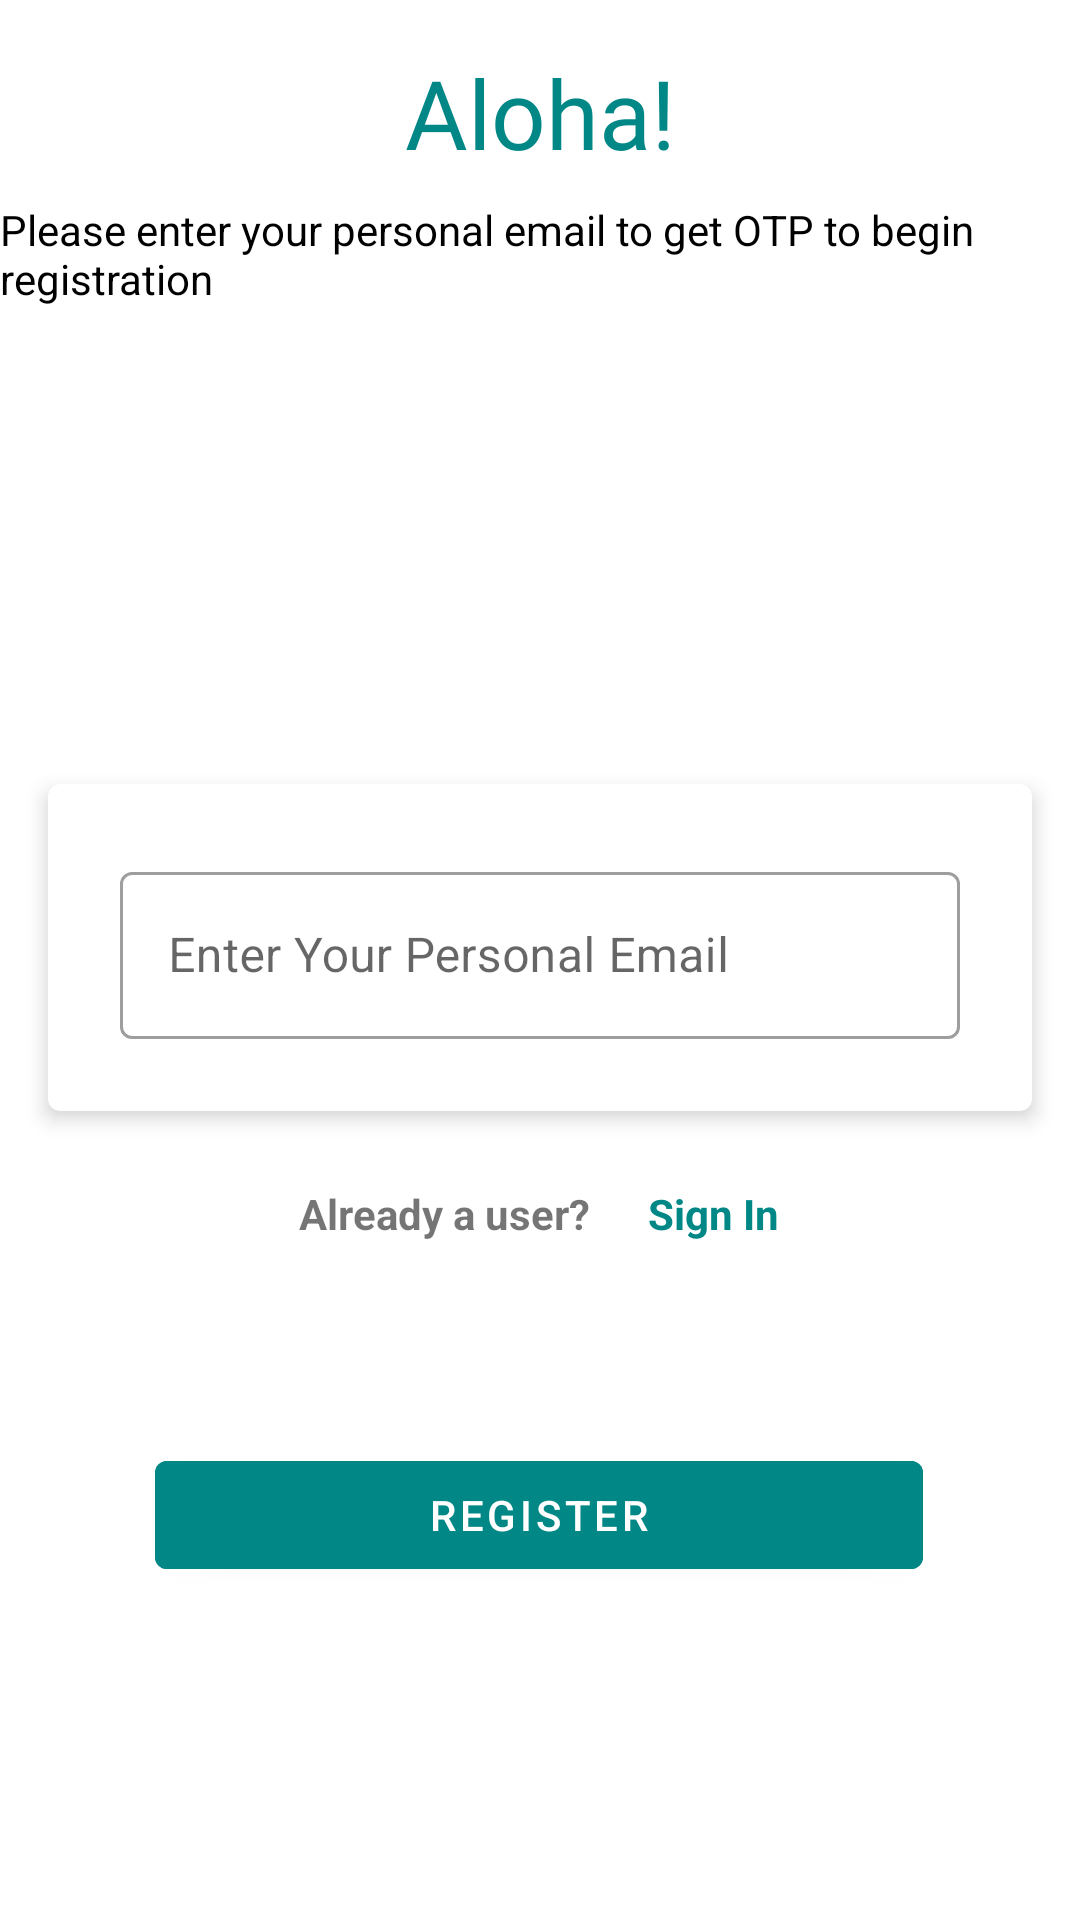

The Android layout XML behind this screen, and the referenced resources:
<!-- AndroidManifest.xml: application theme Theme.CuraOrganization -->
<!-- res/layout/fragment_personal_email_input.xml -->
<?xml version="1.0" encoding="utf-8"?>
<androidx.constraintlayout.widget.ConstraintLayout xmlns:android="http://schemas.android.com/apk/res/android"
    xmlns:tools="http://schemas.android.com/tools"
    android:layout_width="match_parent"
    android:layout_height="match_parent"
    xmlns:app="http://schemas.android.com/apk/res-auto"
    tools:context=".auth.ui.PersonalEmailInput">

    <TextView
        android:id="@+id/sign_up_welcome_note"
        android:layout_width="wrap_content"
        android:layout_height="wrap_content"
        android:layout_marginTop="@dimen/margin_midi"
        android:fontFamily="@font/nabila"
        android:text="@string/sign_up_note"
        android:textColor="@color/custom_color"
        app:layout_constraintStart_toStartOf="parent"
        app:layout_constraintEnd_toEndOf="parent"
        app:layout_constraintTop_toTopOf="parent"
        android:textSize="32sp" />

    <TextView
        android:id="@+id/sign_up_welcome_sub_note"
        android:layout_width="wrap_content"
        android:layout_height="wrap_content"
        android:layout_below="@id/sign_up_welcome_note"
        android:layout_centerHorizontal="true"
        android:layout_marginTop="@dimen/margin_mini"
        android:text="@string/sign_up_sub_note"
        android:textColor="@color/black"
        app:layout_constraintEnd_toEndOf="parent"
        app:layout_constraintStart_toStartOf="parent"
        app:layout_constraintTop_toBottomOf="@id/sign_up_welcome_note" />


    <com.google.android.material.card.MaterialCardView
        android:id="@+id/sign_up_card_view"
        android:layout_width="match_parent"
        android:layout_height="wrap_content"
        android:layout_below="@id/sign_up_welcome_sub_note"
        android:layout_centerInParent="true"
        android:layout_margin="@dimen/margin_midi"
        android:padding="@dimen/padding_maxi"
        app:cardCornerRadius="4dp"
        app:cardElevation="4dp"
        app:layout_constraintBottom_toBottomOf="@id/btn_get_otp"
        app:layout_constraintEnd_toEndOf="parent"
        app:layout_constraintStart_toStartOf="parent"
        app:layout_constraintTop_toBottomOf="@id/sign_up_welcome_sub_note">


            <com.google.android.material.textfield.TextInputLayout
                android:id="@+id/text_input_layout_sign_up_personal_email"
                style="@style/Widget.MaterialComponents.TextInputLayout.OutlinedBox"
                android:layout_width="match_parent"
                android:layout_height="wrap_content"
                android:padding="@dimen/padding_midi"
                android:layout_margin="@dimen/margin_midi"
                android:hint="@string/sign_up_personal_email"
                android:paddingTop="@dimen/padding_midi">

                <com.google.android.material.textfield.TextInputEditText
                    android:id="@+id/sign_up_personal_email"
                    android:layout_width="match_parent"
                    android:layout_height="wrap_content"
                    android:importantForAutofill="no"
                    android:inputType="textPersonName"
                    android:labelFor="@id/sign_up_personal_email" />
            </com.google.android.material.textfield.TextInputLayout>

    </com.google.android.material.card.MaterialCardView>


    <LinearLayout
        android:id="@+id/text_sign_in"
        android:layout_width="wrap_content"
        android:layout_height="wrap_content"
        android:orientation="horizontal"
        app:layout_constraintBottom_toTopOf="@id/btn_get_otp"
        app:layout_constraintEnd_toEndOf="parent"
        app:layout_constraintHorizontal_bias="0.498"
        app:layout_constraintStart_toStartOf="parent"
        app:layout_constraintTop_toBottomOf="@id/sign_up_card_view"
        app:layout_constraintVertical_bias="0.221">


        <TextView
            android:layout_width="wrap_content"
            android:layout_height="wrap_content"
            android:layout_margin="@dimen/padding_mini"
            android:padding="@dimen/padding_mini"
            android:text="@string/sign_up_already_user_text"
            android:textStyle="bold" />


        <TextView
            android:layout_width="wrap_content"
            android:layout_height="wrap_content"
            android:layout_margin="@dimen/padding_mini"
            android:padding="@dimen/padding_mini"
            android:text="@string/sign_up_sign_in_prompt"
            android:textColor="@color/custom_color"
            android:textStyle="bold" />


    </LinearLayout>

    <com.google.android.material.button.MaterialButton
        android:id="@+id/btn_get_otp"
        style="@style/Widget.MaterialComponents.Button"
        android:layout_width="@dimen/button_width_xxl"
        android:layout_height="wrap_content"
        android:layout_gravity="center_horizontal"
        android:layout_margin="@dimen/margin_mini"
        android:backgroundTint="@color/custom_color"
        android:padding="@dimen/padding_mini"
        android:text="@string/sign_up_btn_txt"
        app:layout_constraintBottom_toBottomOf="parent"
        app:layout_constraintEnd_toEndOf="parent"
        app:layout_constraintHorizontal_bias="0.496"
        app:layout_constraintStart_toStartOf="parent"
        app:layout_constraintTop_toBottomOf="@id/sign_up_card_view" />




</androidx.constraintlayout.widget.ConstraintLayout>
<!-- resources referenced by this layout -->
<resources>
  <color name="black">#FF000000</color>
  <color name="custom_color">#FF018786</color>
  <dimen name="button_width_xxl">256dp</dimen>
  <dimen name="margin_midi">16dp</dimen>
  <dimen name="margin_mini">8dp</dimen>
  <dimen name="padding_maxi">16dp</dimen>
  <dimen name="padding_midi">8dp</dimen>
  <dimen name="padding_mini">4dp</dimen>
  <string name="sign_up_already_user_text">"Already a user? "</string>
  <string name="sign_up_btn_txt">Register</string>
  <string name="sign_up_note">Aloha!</string>
  <string name="sign_up_personal_email">Enter Your Personal Email</string>
  <string name="sign_up_sign_in_prompt">Sign In</string>
  <string name="sign_up_sub_note">Please enter your personal email to get OTP to begin registration</string>
  <style name="Theme.CuraOrganization" parent="Theme.MaterialComponents.DayNight.NoActionBar">
          
          <item name="colorPrimary">@color/custom_color</item>
          <item name="colorPrimaryVariant">@color/teal_700</item>
          <item name="colorOnPrimary">@color/white</item>
          
          <item name="colorSecondary">@color/teal_200</item>
          <item name="colorSecondaryVariant">@color/teal_700</item>
          <item name="colorOnSecondary">@color/black</item>
          
          <item name="android:statusBarColor" tools:targetApi="l">?attr/colorPrimaryVariant</item>
          
  
          <item name="otpViewStyle">@style/OtpWidget.OtpView</item>
  
      </style>
  <color name="teal_700">#FF018786</color>
  <color name="white">#FFFFFFFF</color>
  <color name="teal_200">#FF03DAC5</color>
  <style name="OtpWidget.OtpView" parent="Widget.AppCompat.EditText">
          <item name="android:background">@null</item>
          <item name="android:minHeight">0dp</item>
          <item name="android:maxLines">1</item>
      </style>
</resources>
